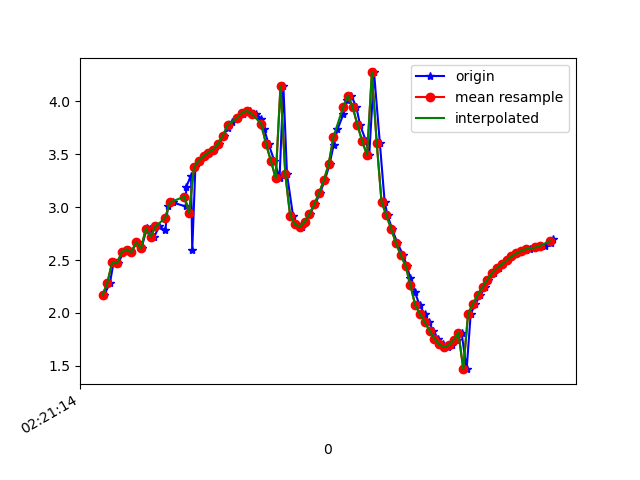

Data behind this chart, as committed beside it:
1617762074407, 457711054296528, 2.1692321, -0.13473633, 9.555955
1617762074431, 457711073527298, 2.286, -0.1938, 9.528
1617762074446, 457711092758068, 2.48, -0.2113, 9.479
1617762074466, 457711111988838, 2.469, -0.2169, 9.481
1617762074486, 457711131219608, 2.577, -0.2578, 9.452
1617762074506, 457711150450378, 2.6, -0.2482, 9.446
1617762074520, 457711169681148, 2.574, -0.2897, 9.452
1617762074542, 457711188911918, 2.674, -0.3024, 9.423
1617762074562, 457711208142688, 2.61, -0.3183, 9.441
1617762074584, 457711227373458, 2.804, -0.3128, 9.385
1617762074596, 457711246604228, 2.79, -0.2661, 9.391
1617762074615, 457711265834998, 2.721, -0.2672, 9.411
1617762074635, 457711285065768, 2.817, -0.2138, 9.384
1617762074661, 457711304296538, 2.784, -0.2068, 9.394
1617762074672, 457711323527308, 3.008, -0.2215, 9.324
1617762074691, 457711342758078, 3.045, -0.2776, 9.311
1617762074746, 457711361988848, 3.007, -0.3831, 9.319
1617762074748, 457711381219618, 3.193, -0.4269, 9.255
1617762074768, 457711400450388, 3.299, -0.4683, 9.216
1617762074773, 457711419681158, 2.595, -0.233, 9.447
1617762074786, 457711438911928, 3.377, -0.5355, 9.184
1617762074805, 457711458142698, 3.441, -0.6004, 9.156
1617762074824, 457711477373468, 3.482, -0.6706, 9.136
1617762074843, 457711496604238, 3.516, -0.7528, 9.116
1617762074862, 457711515835008, 3.544, -0.8992, 9.092
1617762074884, 457711535065778, 3.597, -1.252, 9.03
1617762074903, 457711554296548, 3.676, -1.866, 8.891
1617762074920, 457711573527318, 3.751, -2.63, 8.663
1617762074939, 457711592758088, 3.801, -3.448, 8.349
1617762074962, 457711611988858, 3.844, -4.33, 7.907
1617762074983, 457711631219628, 3.881, -5.277, 7.289
1617762074996, 457711650450398, 3.906, -6.274, 6.436
1617762075015, 457711669681168, 3.911, -7.237, 5.326
1617762075038, 457711688911938, 3.883, -8.064, 3.992
1617762075060, 457711708142708, 3.838, -8.672, 2.47
1617762075072, 457711727373478, 3.738, -9.002, 1.015
1617762075091, 457711746604248, 3.594, -9.117, -0.08467
1617762075114, 457711765835018, 3.44, -9.138, -0.8457
1617762075136, 457711785065788, 3.274, -9.128, -1.415
1617762075152, 457711804296558, 4.146, -8.691, -1.82
1617762075167, 457711823527328, 3.311, -8.965, -2.17
1617762075192, 457711842758098, 2.921, -9.051, -2.364
1617762075205, 457711861988868, 2.837, -9.05, -2.467
1617762075229, 457711881219638, 2.814, -9.042, -2.524
1617762075243, 457711900450408, 2.861, -9.006, -2.598
1617762075261, 457711919681178, 2.934, -8.953, -2.697
1617762075284, 457711938911948, 3.027, -8.894, -2.789
1617762075304, 457711958142718, 3.132, -8.862, -2.775
1617762075324, 457711977373488, 3.253, -8.878, -2.576
1617762075344, 457711996604258, 3.404, -8.923, -2.201
1617762075361, 457712015835028, 3.589, -8.955, -1.724
1617762075377, 457712035065798, 3.736, -8.976, -1.229
1617762075401, 457712054296568, 3.877, -8.98, -0.6084
1617762075418, 457712073527338, 4.009, -8.942, 0.1086
1617762075434, 457712092758108, 4.056, -8.855, 1.087
1617762075455, 457712111988878, 3.949, -8.682, 2.249
1617762075471, 457712131219648, 3.776, -8.375, 3.412
1617762075496, 457712150450418, 3.622, -8.023, 4.307
1617762075509, 457712169681188, 3.492, -7.721, 4.923
1617762075529, 457712188911958, 4.274, -6.48, 5.982
1617762075553, 457712208142728, 3.61, -6.613, 6.268
... 37 more rows
